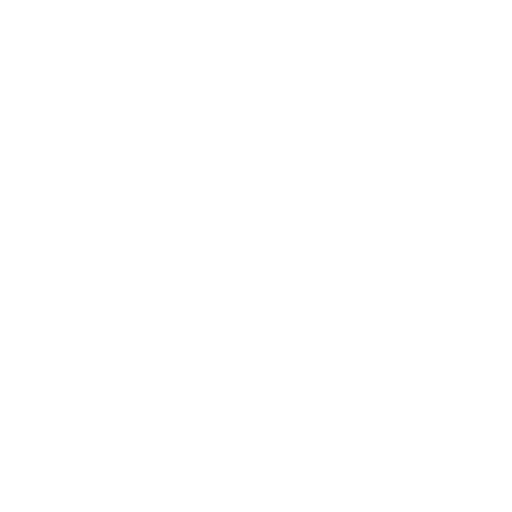
t = 0.00 s
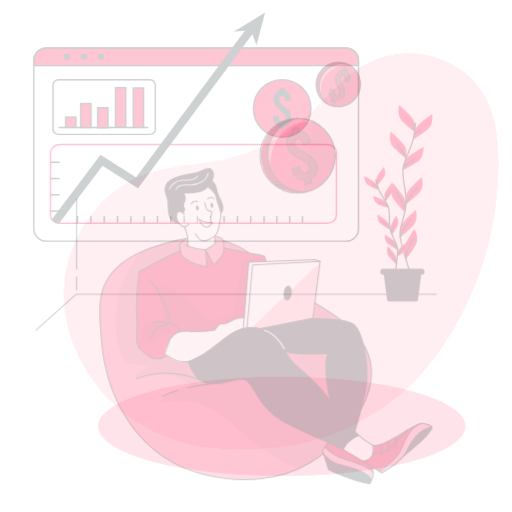
t = 0.25 s
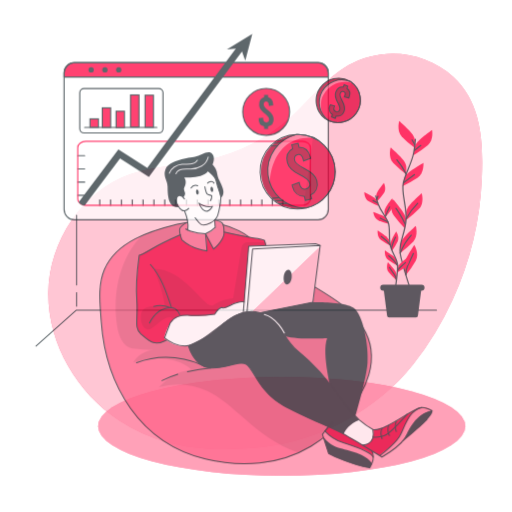
t = 0.50 s
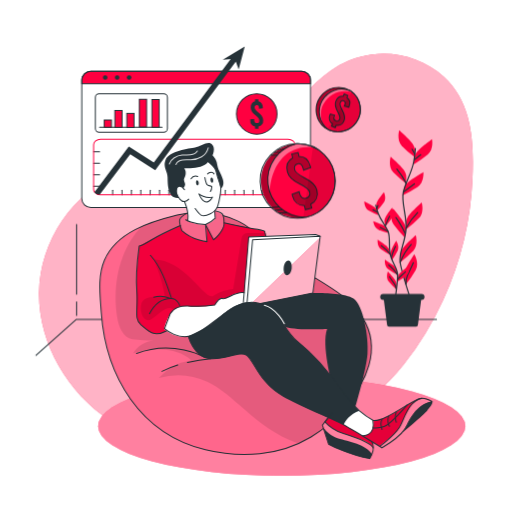
t = 0.75 s
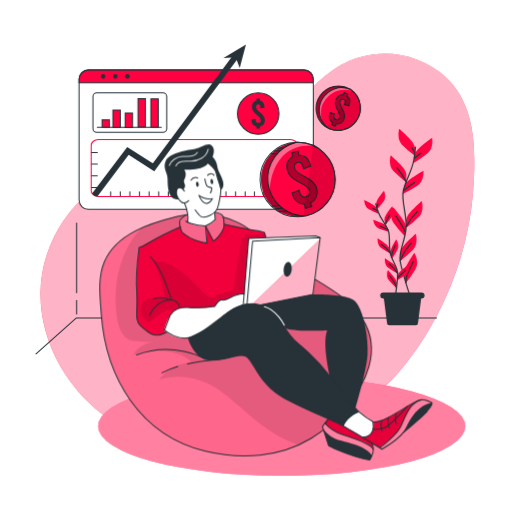
t = 1.00 s

The animated SVG that drew these frames (rendered in a browser with its animation timeline set to each time). Animation: 5 CSS @keyframes rules; one cycle of 1.00 s.

<svg class="animated" id="freepik_stories-revenue" xmlns="http://www.w3.org/2000/svg" viewBox="0 0 500 500" version="1.1" xmlns:xlink="http://www.w3.org/1999/xlink" xmlns:svgjs="http://svgjs.com/svgjs"><style>svg#freepik_stories-revenue:not(.animated) .animable {opacity: 0;}svg#freepik_stories-revenue.animated #freepik--background-simple--inject-3 {animation: 1s 1 forwards cubic-bezier(.36,-0.01,.5,1.38) slideRight;animation-delay: 0s;}svg#freepik_stories-revenue.animated #freepik--Shadow--inject-3 {animation: 1s 1 forwards cubic-bezier(.36,-0.01,.5,1.38) fadeIn;animation-delay: 0s;}svg#freepik_stories-revenue.animated #freepik--Window--inject-3 {animation: 1s 1 forwards cubic-bezier(.36,-0.01,.5,1.38) zoomOut;animation-delay: 0s;}svg#freepik_stories-revenue.animated #freepik--Floor--inject-3 {animation: 1s 1 forwards cubic-bezier(.36,-0.01,.5,1.38) slideDown;animation-delay: 0s;}svg#freepik_stories-revenue.animated #freepik--Coins--inject-3 {animation: 1s 1 forwards cubic-bezier(.36,-0.01,.5,1.38) slideDown;animation-delay: 0s;}svg#freepik_stories-revenue.animated #freepik--Character--inject-3 {animation: 1s 1 forwards cubic-bezier(.36,-0.01,.5,1.38) slideUp;animation-delay: 0s;}            @keyframes slideRight {                0% {                    opacity: 0;                    transform: translateX(30px);                }                100% {                    opacity: 1;                    transform: translateX(0);                }            }                    @keyframes fadeIn {                0% {                    opacity: 0;                }                100% {                    opacity: 1;                }            }                    @keyframes zoomOut {                0% {                    opacity: 0;                    transform: scale(1.5);                }                100% {                    opacity: 1;                    transform: scale(1);                }            }                    @keyframes slideDown {                0% {                    opacity: 0;                    transform: translateY(-30px);                }                100% {                    opacity: 1;                    transform: translateY(0);                }            }                    @keyframes slideUp {                0% {                    opacity: 0;                    transform: translateY(30px);                }                100% {                    opacity: 1;                    transform: inherit;                }            }        </style><g id="freepik--background-simple--inject-3" class="animable" style="transform-origin: 251.326px 245.544px;"><path d="M332.51,63.83c-21.82,12.48-37.21,33.47-55.86,50.32a179.7,179.7,0,0,1-81.92,42c-25,5.41-51.12,5.49-75.21,14-47,16.49-79.19,65.43-80,115.19s27.5,98,69.11,125.28a165.64,165.64,0,0,0,46,20.95c30.6,8.61,63.05,8.23,94.67,4.94,54.62-5.69,111.88-36.71,146.31-80.44a313.74,313.74,0,0,0,38.64-63.45,316.45,316.45,0,0,0,28.52-118.15c1.45-35,0-73.8-27.77-99.31S365.06,45.2,332.51,63.83Z" style="fill: rgb(255, 0, 64); transform-origin: 251.326px 245.544px;" id="el6hn072f3oyr" class="animable"></path><g id="elgpq37or2omi"><path d="M332.51,63.83c-21.82,12.48-37.21,33.47-55.86,50.32a179.7,179.7,0,0,1-81.92,42c-25,5.41-51.12,5.49-75.21,14-47,16.49-79.19,65.43-80,115.19s27.5,98,69.11,125.28a165.64,165.64,0,0,0,46,20.95c30.6,8.61,63.05,8.23,94.67,4.94,54.62-5.69,111.88-36.71,146.31-80.44a313.74,313.74,0,0,0,38.64-63.45,316.45,316.45,0,0,0,28.52-118.15c1.45-35,0-73.8-27.77-99.31S365.06,45.2,332.51,63.83Z" style="fill: rgb(255, 255, 255); opacity: 0.7; transform-origin: 251.326px 245.544px;" class="animable"></path></g></g><g id="freepik--Shadow--inject-3" class="animable" style="transform-origin: 275.1px 416.25px;"><ellipse cx="275.1" cy="416.25" rx="179.33" ry="48.3" style="fill: rgb(255, 0, 64); transform-origin: 275.1px 416.25px;" id="elx3yz2u8ass" class="animable"></ellipse><g id="eltycniht1ini"><ellipse cx="275.1" cy="416.25" rx="179.33" ry="48.3" style="fill: rgb(255, 255, 255); opacity: 0.5; transform-origin: 275.1px 416.25px;" class="animable"></ellipse></g></g><g id="freepik--Window--inject-3" class="animable" style="transform-origin: 191.545px 123.91px;"><rect x="77.18" y="68.3" width="228.73" height="136.09" rx="8.95" style="fill: rgb(255, 255, 255); transform-origin: 191.545px 136.345px;" id="elwvgeuy32t7n" class="animable"></rect><path d="M305.91,77.25v3.54H77.18V77.25a9,9,0,0,1,8.95-9H297A8.94,8.94,0,0,1,305.91,77.25Z" style="fill: rgb(255, 0, 64); transform-origin: 191.545px 74.52px;" id="el6ap1kvoas8a" class="animable"></path><rect x="77.18" y="68.3" width="228.73" height="136.09" rx="8.95" style="fill: none; stroke: rgb(38, 50, 56); stroke-linecap: round; stroke-linejoin: round; transform-origin: 191.545px 136.345px;" id="ella0drhuh79n" class="animable"></rect><path d="M305.91,77.25v3.54H77.18V77.25a9,9,0,0,1,8.95-9H297A8.94,8.94,0,0,1,305.91,77.25Z" style="fill: none; stroke: rgb(38, 50, 56); stroke-linecap: round; stroke-linejoin: round; transform-origin: 191.545px 74.52px;" id="el3yzncdplhlj" class="animable"></path><path d="M102.87,74.54a2.29,2.29,0,1,1-2.29-2.28A2.29,2.29,0,0,1,102.87,74.54Z" style="fill: rgb(38, 50, 56); transform-origin: 100.58px 74.55px;" id="ellg8at1t16r" class="animable"></path><path d="M114.82,74.54a2.29,2.29,0,1,1-2.29-2.28A2.29,2.29,0,0,1,114.82,74.54Z" style="fill: rgb(38, 50, 56); transform-origin: 112.53px 74.55px;" id="elz26knzt6jel" class="animable"></path><circle cx="124.48" cy="74.54" r="2.29" style="fill: rgb(38, 50, 56); transform-origin: 124.48px 74.54px;" id="elh2hnj3ufqi" class="animable"></circle><rect x="90.74" y="90.7" width="72.05" height="38.49" rx="3.69" style="fill: none; stroke: rgb(38, 50, 56); stroke-linecap: round; stroke-linejoin: round; transform-origin: 126.765px 109.945px;" id="ellwcj7lywtsf" class="animable"></rect><line x1="94.98" y1="124.35" x2="157.45" y2="124.35" style="fill: none; stroke: rgb(38, 50, 56); stroke-linecap: round; stroke-linejoin: round; transform-origin: 126.215px 124.35px;" id="el2aamol0db9k" class="animable"></line><rect x="99.62" y="117" width="7.25" height="7.25" style="fill: rgb(255, 0, 64); stroke: rgb(38, 50, 56); stroke-miterlimit: 10; transform-origin: 103.245px 120.625px;" id="elgueal1x8y2" class="animable"></rect><rect x="110.23" y="107.47" width="7.25" height="16.88" style="fill: rgb(255, 0, 64); stroke: rgb(38, 50, 56); stroke-miterlimit: 10; transform-origin: 113.855px 115.91px;" id="elo84mdgqoe1" class="animable"></rect><rect x="122.18" y="110.37" width="7.25" height="14.15" style="fill: rgb(255, 0, 64); stroke: rgb(38, 50, 56); stroke-miterlimit: 10; transform-origin: 125.805px 117.445px;" id="elynx9retdlxk" class="animable"></rect><rect x="134.74" y="96.28" width="7.25" height="27.75" style="fill: rgb(255, 0, 64); stroke: rgb(38, 50, 56); stroke-miterlimit: 10; transform-origin: 138.365px 110.155px;" id="el04uyz3iagwma" class="animable"></rect><rect x="147.29" y="96.5" width="7.25" height="27.75" style="fill: rgb(255, 0, 64); stroke: rgb(38, 50, 56); stroke-miterlimit: 10; transform-origin: 150.915px 110.375px;" id="el31lcz1w62n6" class="animable"></rect><circle cx="252.12" cy="110.91" r="20.27" style="fill: rgb(255, 0, 64); stroke: rgb(38, 50, 56); stroke-miterlimit: 10; transform-origin: 252.12px 110.91px;" id="elakvk7mu33v" class="animable"></circle><path d="M253.78,123.55v2.08h-3.4v-2.08a6.18,6.18,0,0,1-4.72-6.3v-.94l3.85-.42v1c0,1.93,1,3.1,2.57,3.1a2.37,2.37,0,0,0,2.56-2.53c0-1.85-1.73-3.44-3.77-5.13-2.42-2-4.83-4.38-4.83-7.74s1.58-5.63,4.34-6.31V96.19h3.4v2.07c2.79.65,4.41,3,4.41,6.35v.68l-3.85.41V105c0-2-.79-3.1-2.19-3.1s-2.19.87-2.19,2.53c0,1.85,1.78,3.4,3.78,5.13,2.38,2,4.83,4.38,4.83,7.74A6.15,6.15,0,0,1,253.78,123.55Z" style="fill: rgb(38, 50, 56); transform-origin: 252.114px 110.91px;" id="elgqowlr3ei4" class="animable"></path><line x1="89.06" y1="148.85" x2="94.98" y2="148.85" style="fill: none; stroke: rgb(38, 50, 56); stroke-linecap: round; stroke-linejoin: round; transform-origin: 92.02px 148.85px;" id="elayy5zwr0jpl" class="animable"></line><line x1="89.06" y1="160.29" x2="94.98" y2="160.29" style="fill: none; stroke: rgb(38, 50, 56); stroke-linecap: round; stroke-linejoin: round; transform-origin: 92.02px 160.29px;" id="elkwru3336pe" class="animable"></line><line x1="89.06" y1="171.74" x2="94.98" y2="171.74" style="fill: none; stroke: rgb(38, 50, 56); stroke-linecap: round; stroke-linejoin: round; transform-origin: 92.02px 171.74px;" id="elsspr7pagfz" class="animable"></line><line x1="89.06" y1="183.18" x2="94.98" y2="183.18" style="fill: none; stroke: rgb(38, 50, 56); stroke-linecap: round; stroke-linejoin: round; transform-origin: 92.02px 183.18px;" id="elg1yonpn7nb9" class="animable"></line><line x1="108.03" y1="191.82" x2="108.03" y2="187.22" style="fill: none; stroke: rgb(38, 50, 56); stroke-linecap: round; stroke-linejoin: round; transform-origin: 108.03px 189.52px;" id="el00krzqqxn3z6c" class="animable"></line><line x1="117.41" y1="191.82" x2="117.41" y2="187.22" style="fill: none; stroke: rgb(38, 50, 56); stroke-linecap: round; stroke-linejoin: round; transform-origin: 117.41px 189.52px;" id="eldtdamq9m52s" class="animable"></line><line x1="126.79" y1="191.82" x2="126.79" y2="187.22" style="fill: none; stroke: rgb(38, 50, 56); stroke-linecap: round; stroke-linejoin: round; transform-origin: 126.79px 189.52px;" id="el54ow8226x2v" class="animable"></line><line x1="136.18" y1="191.82" x2="136.18" y2="187.22" style="fill: none; stroke: rgb(38, 50, 56); stroke-linecap: round; stroke-linejoin: round; transform-origin: 136.18px 189.52px;" id="ele3zlkgloqew" class="animable"></line><line x1="145.56" y1="191.82" x2="145.56" y2="187.22" style="fill: none; stroke: rgb(38, 50, 56); stroke-linecap: round; stroke-linejoin: round; transform-origin: 145.56px 189.52px;" id="elozk0htsqkvi" class="animable"></line><line x1="154.94" y1="191.82" x2="154.94" y2="187.22" style="fill: none; stroke: rgb(38, 50, 56); stroke-linecap: round; stroke-linejoin: round; transform-origin: 154.94px 189.52px;" id="elgx6fe0i28v4" class="animable"></line><line x1="164.32" y1="191.82" x2="164.32" y2="187.22" style="fill: none; stroke: rgb(38, 50, 56); stroke-linecap: round; stroke-linejoin: round; transform-origin: 164.32px 189.52px;" id="elztlb9yezpf" class="animable"></line><line x1="173.71" y1="191.82" x2="173.71" y2="187.22" style="fill: none; stroke: rgb(38, 50, 56); stroke-linecap: round; stroke-linejoin: round; transform-origin: 173.71px 189.52px;" id="elevhhirxub7s" class="animable"></line><line x1="183.09" y1="191.82" x2="183.09" y2="187.22" style="fill: none; stroke: rgb(38, 50, 56); stroke-linecap: round; stroke-linejoin: round; transform-origin: 183.09px 189.52px;" id="elvumpcqtpzx" class="animable"></line><line x1="192.47" y1="191.82" x2="192.47" y2="187.22" style="fill: none; stroke: rgb(38, 50, 56); stroke-linecap: round; stroke-linejoin: round; transform-origin: 192.47px 189.52px;" id="el2suj4qglhii" class="animable"></line><line x1="201.85" y1="191.82" x2="201.85" y2="187.22" style="fill: none; stroke: rgb(38, 50, 56); stroke-linecap: round; stroke-linejoin: round; transform-origin: 201.85px 189.52px;" id="elq8pe5t1u1tc" class="animable"></line><line x1="211.24" y1="191.82" x2="211.24" y2="187.22" style="fill: none; stroke: rgb(38, 50, 56); stroke-linecap: round; stroke-linejoin: round; transform-origin: 211.24px 189.52px;" id="ela9x4aq053ko" class="animable"></line><line x1="220.62" y1="191.82" x2="220.62" y2="187.22" style="fill: none; stroke: rgb(38, 50, 56); stroke-linecap: round; stroke-linejoin: round; transform-origin: 220.62px 189.52px;" id="el8zf0phcazhx" class="animable"></line><line x1="230" y1="191.82" x2="230" y2="187.22" style="fill: none; stroke: rgb(38, 50, 56); stroke-linecap: round; stroke-linejoin: round; transform-origin: 230px 189.52px;" id="elltifshi4vr" class="animable"></line><line x1="239.38" y1="191.82" x2="239.38" y2="187.22" style="fill: none; stroke: rgb(38, 50, 56); stroke-linecap: round; stroke-linejoin: round; transform-origin: 239.38px 189.52px;" id="elf9r4y3p3ysg" class="animable"></line><line x1="248.41" y1="191.82" x2="248.41" y2="187.22" style="fill: none; stroke: rgb(38, 50, 56); stroke-linecap: round; stroke-linejoin: round; transform-origin: 248.41px 189.52px;" id="el8i7ejr4k2se" class="animable"></line><line x1="257.44" y1="191.82" x2="257.44" y2="187.22" style="fill: none; stroke: rgb(38, 50, 56); stroke-linecap: round; stroke-linejoin: round; transform-origin: 257.44px 189.52px;" id="elsaj44w1ol2" class="animable"></line><line x1="266.46" y1="191.82" x2="266.46" y2="187.22" style="fill: none; stroke: rgb(38, 50, 56); stroke-linecap: round; stroke-linejoin: round; transform-origin: 266.46px 189.52px;" id="elt9wo5lv8d88" class="animable"></line><path d="M290.34,141.85v44.46c0,3.05-3.1,5.51-6.92,5.51H96a7.42,7.42,0,0,1-6-2.71,4.73,4.73,0,0,1-1-2.8V141.85c0-3,3.1-5.51,6.92-5.51H283.42C287.24,136.34,290.34,138.8,290.34,141.85Z" style="fill: none; stroke: rgb(255, 0, 64); stroke-linecap: round; stroke-linejoin: round; transform-origin: 189.67px 164.082px;" id="elci4zfjh01wr" class="animable"></path><path d="M233.3,55.74l-59.83,80.6-22.88,30.82-25-15.92L95,191.82h-.44a5.51,5.51,0,0,1-4.75-2.71l34.37-45.61,25,15.89,17.11-23,62.39-84Z" style="fill: rgb(38, 50, 56); transform-origin: 161.555px 122.105px;" id="el7a73t2ihoak" class="animable"></path><polygon points="218.12 56.76 240.11 43.43 234.03 66.49 230.15 55.82 218.12 56.76" style="fill: rgb(38, 50, 56); transform-origin: 229.115px 54.96px;" id="elf04j49mf5wc" class="animable"></polygon></g><g id="freepik--Floor--inject-3" class="animable" style="transform-origin: 230.675px 235.675px;"><polyline points="426.23 310.52 74.54 310.52 35.12 345.57" style="fill: none; stroke: rgb(38, 50, 56); stroke-linecap: round; stroke-linejoin: round; transform-origin: 230.675px 328.045px;" id="elo9gncupx0oh" class="animable"></polyline><line x1="74.76" y1="285.98" x2="74.76" y2="217.83" style="fill: none; stroke: rgb(38, 50, 56); stroke-linecap: round; stroke-linejoin: round; transform-origin: 74.76px 251.905px;" id="elwd2d8gan4g" class="animable"></line><line x1="74.76" y1="306.56" x2="74.76" y2="293.38" style="fill: none; stroke: rgb(38, 50, 56); stroke-linecap: round; stroke-linejoin: round; transform-origin: 74.76px 299.97px;" id="elf3pu6zik31" class="animable"></line><g id="freepik--freepik--Plants--inject-120--inject-3" class="animable" style="transform-origin: 388.893px 221.71px;"><path d="M405.06,144.72s0-4.12-5.77-9.88-9.47-9.06-9.47-9.06-2.89,9.47,2.47,15.24a101,101,0,0,0,12.77,11.14Z" style="fill: rgb(255, 0, 64); transform-origin: 397.051px 138.97px;" id="el3c8vhl1z5gl" class="animable"></path><path d="M396.69,170.45s0-4.12-5.77-9.89-9.47-9.06-9.47-9.06-2.88,9.47,2.47,15.24a102.63,102.63,0,0,0,12.77,11.15Z" style="fill: rgb(255, 0, 64); transform-origin: 388.683px 164.695px;" id="elple1s3p5en7" class="animable"></path><path d="M404.69,151.74s.44-4.1,6.78-9.23,10.38-8,10.38-8,1.86,9.75-4.07,14.89a101.51,101.51,0,0,1-13.87,9.71Z" style="fill: rgb(255, 0, 64); transform-origin: 413.018px 146.81px;" id="elx5p5pyvwsif" class="animable"></path><path d="M394.58,182.12s.87-4,7.71-8.46,11.15-6.88,11.15-6.88.83,9.87-5.58,14.39a100.79,100.79,0,0,1-14.81,8.19Z" style="fill: rgb(255, 0, 64); transform-origin: 403.263px 178.07px;" id="elsni5p2n96q" class="animable"></path><path d="M396.49,215.23s0-4.12,5.76-9.88,9.47-9.06,9.47-9.06,2.89,9.48-2.47,15.24a100.22,100.22,0,0,1-12.76,11.15Z" style="fill: rgb(255, 0, 64); transform-origin: 404.494px 209.485px;" id="el723o8q5ql5v" class="animable"></path><path d="M396.39,223.32s.58-4.08-4.31-10.6S384,202.4,384,202.4s-4.18,9,.29,15.44a101.44,101.44,0,0,0,11.06,12.82Z" style="fill: rgb(255, 0, 64); transform-origin: 389.318px 216.53px;" id="elpjx24ovi5vk" class="animable"></path><path d="M390.7,247.27s0-4.11,5.77-9.88,9.47-9,9.47-9,2.89,9.47-2.47,15.23a101,101,0,0,1-12.77,11.15Z" style="fill: rgb(255, 0, 64); transform-origin: 398.709px 241.58px;" id="eleb44c14pv2j" class="animable"></path><path d="M394.55,269s-1-4,3.09-11,6.87-11.15,6.87-11.15,5.18,8.44,1.47,15.37a101.21,101.21,0,0,1-9.54,14Z" style="fill: rgb(255, 0, 64); transform-origin: 400.88px 261.535px;" id="el9je9o14frgc" class="animable"></path><path d="M405.58,143.7A116.75,116.75,0,0,1,404,156.48c-2.28,11.78-8,19.38-10.26,30s4.27,24.35,2.52,38-7.08,21.26-5.58,30.38,9.5,33.8,9.5,33.8" style="fill: none; stroke: rgb(38, 50, 56); stroke-linecap: round; stroke-linejoin: round; stroke-width: 1.17749px; transform-origin: 397.999px 216.18px;" id="elr3ktt74o2sk" class="animable"></path><line x1="404.64" y1="154.48" x2="410.85" y2="149.7" style="fill: none; stroke: rgb(38, 50, 56); stroke-linecap: round; stroke-linejoin: round; stroke-width: 1.17749px; transform-origin: 407.745px 152.09px;" id="el4dosmbskjbi" class="animable"></line><line x1="404.92" y1="148.99" x2="402.33" y2="144.36" style="fill: none; stroke: rgb(38, 50, 56); stroke-linecap: round; stroke-linejoin: round; stroke-width: 1.17749px; transform-origin: 403.625px 146.675px;" id="elyc8e9rm1k6" class="animable"></line><path d="M394.09,186s5.2-3.91,10.55-7.81" style="fill: none; stroke: rgb(38, 50, 56); stroke-linecap: round; stroke-linejoin: round; stroke-width: 1.17749px; transform-origin: 399.365px 182.095px;" id="eliwjy9r5u37b" class="animable"></path><path d="M396.69,177.84s-4.34-8.5-9.25-14.14" style="fill: none; stroke: rgb(38, 50, 56); stroke-linecap: round; stroke-linejoin: round; stroke-width: 1.17749px; transform-origin: 392.065px 170.77px;" id="elc8xe58jztq" class="animable"></path><path d="M396.69,221.09a64.58,64.58,0,0,1,11.15-14.88" style="fill: none; stroke: rgb(38, 50, 56); stroke-linecap: round; stroke-linejoin: round; stroke-width: 1.17749px; transform-origin: 402.265px 213.65px;" id="elfzoceomp0j" class="animable"></path><path d="M395.68,226.87A73.4,73.4,0,0,0,390,216.16c-3-4.48-3.48-5.06-3.48-5.06" style="fill: none; stroke: rgb(38, 50, 56); stroke-linecap: round; stroke-linejoin: round; stroke-width: 1.17749px; transform-origin: 391.1px 218.985px;" id="eliiahnzb2yd" class="animable"></path><path d="M390.7,254.85a69.58,69.58,0,0,1,4.69-9.48,61.55,61.55,0,0,1,6.06-8" style="fill: none; stroke: rgb(38, 50, 56); stroke-linecap: round; stroke-linejoin: round; stroke-width: 1.17749px; transform-origin: 396.075px 246.11px;" id="elr2exkhisml" class="animable"></path><path d="M396.43,276.17a17.62,17.62,0,0,1,1.56-9.12c2.17-4.19,4.62-9.69,5.64-11.85" style="fill: none; stroke: rgb(38, 50, 56); stroke-linecap: round; stroke-linejoin: round; stroke-width: 1.17749px; transform-origin: 399.989px 265.685px;" id="elfangqnb45bs" class="animable"></path><path d="M367.3,199.74s-.45-2.57,2.54-6.82,5-6.72,5-6.72,2.83,5.62.1,9.82a64.16,64.16,0,0,1-6.8,8.36Z" style="fill: rgb(255, 0, 64); transform-origin: 371.702px 195.29px;" id="ela680aodnmti" class="animable"></path><path d="M375.34,215s-.45-2.59,2.54-6.83,5-6.71,5-6.71,2.83,5.63.1,9.82a63.5,63.5,0,0,1-6.8,8.36Z" style="fill: rgb(255, 0, 64); transform-origin: 379.742px 210.55px;" id="ela6h1yxd2f5f" class="animable"></path><path d="M368.29,204.1s-.7-2.52-5.25-5-7.38-3.9-7.38-3.9-.11,6.27,4.18,8.9a64.14,64.14,0,0,0,9.75,4.58Z" style="fill: rgb(255, 0, 64); transform-origin: 362.625px 201.94px;" id="el7zzs0h2uvqs" class="animable"></path><path d="M377.93,222.05s-1-2.43-5.76-4.46-7.75-3.1-7.75-3.1.55,6.27,5.08,8.41a64.52,64.52,0,0,0,10.18,3.53Z" style="fill: rgb(255, 0, 64); transform-origin: 372.05px 220.46px;" id="el3hiud1zbziz" class="animable"></path><path d="M380.33,243s-.45-2.58-4.69-5.57-6.93-4.66-6.93-4.66-.78,6.27,3.21,9.29a63.9,63.9,0,0,0,9.21,5.57Z" style="fill: rgb(255, 0, 64); transform-origin: 374.889px 240.2px;" id="elzzfe4yzoig9" class="animable"></path><path d="M381.26,248.09s-.81-2.49,1.55-7.11,4-7.35,4-7.35,3.6,5.16,1.5,9.71a65.19,65.19,0,0,1-5.58,9.24Z" style="fill: rgb(255, 0, 64); transform-origin: 385.047px 243.105px;" id="elcywynedetn" class="animable"></path><path d="M388.5,268.92s.3-2.6,4.36-5.83,6.65-5,6.65-5,1.14,6.2-2.67,9.46a64.88,64.88,0,0,1-8.87,6.1Z" style="fill: rgb(255, 0, 64); transform-origin: 393.82px 265.87px;" id="el8z5z3p7yrkv" class="animable"></path><path d="M387.43,262.5s-.45-2.59-4.69-5.58-6.92-4.65-6.92-4.65-.78,6.27,3.2,9.29a64.36,64.36,0,0,0,9.22,5.57Z" style="fill: rgb(255, 0, 64); transform-origin: 381.999px 259.7px;" id="elmdvqz7fp09n" class="animable"></path><path d="M387.37,276.54s.23-2.62-3.12-6.58-5.52-6.27-5.52-6.27-2.34,5.85.75,9.8a65.37,65.37,0,0,0,7.5,7.75Z" style="fill: rgb(255, 0, 64); transform-origin: 382.627px 272.465px;" id="elqsdvajxic2l" class="animable"></path><path d="M366.85,199.14a74,74,0,0,0,2.39,7.85c2.7,7.13,7.1,11.28,9.68,17.7s0,15.73,2.55,24.1,6.75,12.54,6.78,18.45S386,289.48,386,289.48" style="fill: none; stroke: rgb(38, 50, 56); stroke-linecap: round; stroke-linejoin: round; stroke-width: 1.17749px; transform-origin: 377.55px 244.31px;" id="elirutaolt459" class="animable"></path><line x1="368.62" y1="205.81" x2="364.21" y2="203.5" style="fill: none; stroke: rgb(38, 50, 56); stroke-linecap: round; stroke-linejoin: round; stroke-width: 1.17749px; transform-origin: 366.415px 204.655px;" id="elwkbr476iqha" class="animable"></line><line x1="367.84" y1="202.4" x2="368.97" y2="199.22" style="fill: none; stroke: rgb(38, 50, 56); stroke-linecap: round; stroke-linejoin: round; stroke-width: 1.17749px; transform-origin: 368.405px 200.81px;" id="elblyt6x1pu4i" class="animable"></line><path d="M378.66,224.42s-3.69-1.88-7.46-3.75" style="fill: none; stroke: rgb(38, 50, 56); stroke-linecap: round; stroke-linejoin: round; stroke-width: 1.17749px; transform-origin: 374.93px 222.545px;" id="elpf3jfcyj1r" class="animable"></path><path d="M376.14,219.64a52.85,52.85,0,0,1,4.27-9.86" style="fill: none; stroke: rgb(38, 50, 56); stroke-linecap: round; stroke-linejoin: round; stroke-width: 1.17749px; transform-origin: 378.275px 214.71px;" id="elvipfmyizdxm" class="animable"></path><path d="M380.84,246.72a41.15,41.15,0,0,0-8.6-8.12" style="fill: none; stroke: rgb(38, 50, 56); stroke-linecap: round; stroke-linejoin: round; stroke-width: 1.17749px; transform-origin: 376.54px 242.66px;" id="elkqgdo4t4xkf" class="animable"></path><path d="M382.1,250.24a45.85,45.85,0,0,1,2.37-7.31c1.39-3.15,1.63-3.56,1.63-3.56" style="fill: none; stroke: rgb(38, 50, 56); stroke-linecap: round; stroke-linejoin: round; stroke-width: 1.17749px; transform-origin: 384.1px 244.805px;" id="elars32ui2bcf" class="animable"></path><path d="M388.06,271.7a38.47,38.47,0,0,1,4.74-4.92,25.47,25.47,0,0,0,3.08-2.69" style="fill: none; stroke: rgb(38, 50, 56); stroke-linecap: round; stroke-linejoin: round; stroke-width: 1.17749px; transform-origin: 391.97px 267.895px;" id="eldvoy5vt7o65" class="animable"></path><path d="M388.25,267.24a44.87,44.87,0,0,0-4-5.43,39,39,0,0,0-4.67-4.33" style="fill: none; stroke: rgb(38, 50, 56); stroke-linecap: round; stroke-linejoin: round; stroke-width: 1.17749px; transform-origin: 383.915px 262.36px;" id="el349xk6k5d7m" class="animable"></path><path d="M387,281.24a11.28,11.28,0,0,0-2-5.57c-1.82-2.4-4-5.58-4.82-6.83" style="fill: none; stroke: rgb(38, 50, 56); stroke-linecap: round; stroke-linejoin: round; stroke-width: 1.17749px; transform-origin: 383.59px 275.04px;" id="elrdcngi9jfs" class="animable"></path><path d="M406.18,317.64H379.92a2,2,0,0,1-2-1.95l-3.77-29.06h37.72l-3.77,29.06A2,2,0,0,1,406.18,317.64Z" style="fill: rgb(38, 50, 56); transform-origin: 393.01px 302.135px;" id="elagweneay68t" class="animable"></path><path d="M411.57,291.54H374.19a2.94,2.94,0,0,1-2.95-2.92h0a3,3,0,0,1,2.94-2.95h37.39a2.94,2.94,0,0,1,2.95,2.94h0A2.94,2.94,0,0,1,411.57,291.54Z" style="fill: rgb(38, 50, 56); transform-origin: 392.88px 288.605px;" id="el37s86270lv6" class="animable"></path></g></g><g id="freepik--Coins--inject-3" class="animable" style="transform-origin: 302.969px 147.776px;"><path d="M327.3,175.31a36.31,36.31,0,0,1-28.13,35.37l-.11,0c-.95.21-1.9.4-2.88.54a37.08,37.08,0,0,1-5.19.37A36.31,36.31,0,0,1,289.65,139c.33,0,.68,0,1,0a1.72,1.72,0,0,1,.32,0,2.3,2.3,0,0,1,.37,0,35.75,35.75,0,0,1,14.22,3.05A36.31,36.31,0,0,1,327.3,175.31Z" style="fill: rgb(255, 0, 64); transform-origin: 291.055px 175.291px;" id="elti1wjk5eoi9" class="animable"></path><g id="elkw0oighdtdo"><path d="M305.58,142.06c-41.93-2.18-42.13,44.37-42.13,44.37s-6.4-15.19,4.05-32c5.84-9.41,16-13.56,23.86-15.4A35.75,35.75,0,0,1,305.58,142.06Z" style="fill: rgb(255, 255, 255); opacity: 0.4; transform-origin: 283.545px 162.73px;" class="animable"></path></g><path d="M327.3,175.31a36.31,36.31,0,0,1-28.24,35.4,35.71,35.71,0,0,1-8.07.91A36.31,36.31,0,0,1,289.65,139c.44,0,.89,0,1.34,0A36.32,36.32,0,0,1,327.3,175.31Z" style="fill: none; stroke: rgb(38, 50, 56); stroke-linecap: round; stroke-linejoin: round; transform-origin: 290.652px 175.313px;" id="elx85ndzmenw" class="animable"></path><path d="M327.3,175.31a36.31,36.31,0,0,1-28.24,35.4c-.44,0-.89,0-1.34,0A36.32,36.32,0,0,1,289.65,139c.44,0,.89,0,1.34,0A36.32,36.32,0,0,1,327.3,175.31Z" style="fill: none; stroke: rgb(38, 50, 56); stroke-linecap: round; stroke-linejoin: round; transform-origin: 294.398px 174.855px;" id="el5fwemk59nrr" class="animable"></path><path d="M303.5,198l.94,3.84-6.28,1.53-.94-3.83c-5.62,0-10.13-3.65-11.57-9.51l-.43-1.74,6.93-2.51.44,1.81c.87,3.56,3.22,5.27,6.15,4.55a4.5,4.5,0,0,0,3.59-5.83c-.84-3.42-4.76-5.56-9.3-7.77-5.37-2.6-10.91-5.9-12.43-12.11-1.48-6.06.38-11.11,5.17-13.61l-.94-3.84,6.27-1.53.94,3.83c5.45-.08,9.51,3.51,11,9.71l.31,1.26-6.92,2.51-.35-1.39c-.92-3.77-2.86-5.36-5.44-4.73s-3.65,2.6-2.9,5.66c.84,3.42,4.81,5.48,9.3,7.78,5.31,2.69,10.91,5.9,12.43,12.1C311,190.15,308.56,195.47,303.5,198Z" style="fill: none; stroke: rgb(38, 50, 56); stroke-miterlimit: 10; transform-origin: 295.013px 175.41px;" id="elo2nywmq2tws" class="animable"></path><g id="elfhvbtz4fsnb"><path d="M303.5,198l.94,3.84-6.28,1.53-.94-3.83c-5.62,0-10.13-3.65-11.57-9.51l-.43-1.74,6.93-2.51.44,1.81c.87,3.56,3.22,5.27,6.15,4.55a4.5,4.5,0,0,0,3.59-5.83c-.84-3.42-4.76-5.56-9.3-7.77-5.37-2.6-10.91-5.9-12.43-12.11-1.48-6.06.38-11.11,5.17-13.61l-.94-3.84,6.27-1.53.94,3.83c5.45-.08,9.51,3.51,11,9.71l.31,1.26-6.92,2.51-.35-1.39c-.92-3.77-2.86-5.36-5.44-4.73s-3.65,2.6-2.9,5.66c.84,3.42,4.81,5.48,9.3,7.78,5.31,2.69,10.91,5.9,12.43,12.1C311,190.15,308.56,195.47,303.5,198Z" style="opacity: 0.3; transform-origin: 295.013px 175.41px;" class="animable"></path></g><line x1="272.43" y1="206.53" x2="280.1" y2="206.18" style="fill: none; stroke: rgb(38, 50, 56); stroke-linecap: round; stroke-linejoin: round; transform-origin: 276.265px 206.355px;" id="eleqqhizekk7e" class="animable"></line><line x1="268.74" y1="203.98" x2="275.43" y2="203.41" style="fill: none; stroke: rgb(38, 50, 56); stroke-linecap: round; stroke-linejoin: round; transform-origin: 272.085px 203.695px;" id="elqd9c3v2ch7s" class="animable"></line><line x1="265.74" y1="201.29" x2="272.43" y2="200.72" style="fill: none; stroke: rgb(38, 50, 56); stroke-linecap: round; stroke-linejoin: round; transform-origin: 269.085px 201.005px;" id="el9uskbtghrud" class="animable"></line><line x1="264.82" y1="150.13" x2="270.55" y2="150.13" style="fill: none; stroke: rgb(38, 50, 56); stroke-linecap: round; stroke-linejoin: round; transform-origin: 267.685px 150.13px;" id="elee8muii9vkc" class="animable"></line><line x1="267.65" y1="147.49" x2="273.36" y2="147.23" style="fill: none; stroke: rgb(38, 50, 56); stroke-linecap: round; stroke-linejoin: round; transform-origin: 270.505px 147.36px;" id="eld4xie6wt6es" class="animable"></line><line x1="271.23" y1="144.84" x2="277.25" y2="144.27" style="fill: none; stroke: rgb(38, 50, 56); stroke-linecap: round; stroke-linejoin: round; transform-origin: 274.24px 144.555px;" id="el9ascnvbrr8o" class="animable"></line><g id="elb572pbdc9xn"><path d="M299.17,210.68l-.11,0a35.71,35.71,0,0,1-8.07.91A36.31,36.31,0,0,1,289.65,139c.33,0,.68,0,1,0-8.85,2.79-23.7,9.92-27.67,24.79C257.37,184.92,270,208.91,299.17,210.68Z" style="opacity: 0.3; transform-origin: 276.99px 175.295px;" class="animable"></path></g><g id="elty2m7wrzcod"><path d="M327.3,175.31a36.31,36.31,0,0,1-28.13,35.37l-.11,0c-.95.21-1.9.4-2.88.54l9.4-69.19A36.31,36.31,0,0,1,327.3,175.31Z" style="opacity: 0.1; transform-origin: 311.74px 176.625px;" class="animable"></path></g><path d="M347.9,118.15a22,22,0,0,1-26.31,7.64l-.13-.06a22.63,22.63,0,0,1-2-1,19.63,19.63,0,0,1-2.12-1.32,22,22,0,0,1,24.19-36.63l.49.31c.23.13.45.29.68.45s.67.49,1,.75A22,22,0,0,1,347.9,118.15Z" style="fill: rgb(255, 0, 64); transform-origin: 330.314px 105.682px;" id="el745er5q4nfj" class="animable"></path><g id="els0hccotodlm"><path d="M314.76,118.45s-3.59-10.57,1.18-18.35c6-9.75,15.19-14.2,27.7-11.8,0,0-6.78-4.58-18.13-1.33S308.07,105.84,314.76,118.45Z" style="fill: rgb(255, 255, 255); opacity: 0.4; transform-origin: 327.81px 102.127px;" class="animable"></path></g><path d="M347.9,118.16a22,22,0,0,1-26.31,7.62,21.55,21.55,0,0,1-4.3-2.36A22,22,0,0,1,342,87.1c.22.13.45.28.67.44A22,22,0,0,1,347.9,118.16Z" style="fill: none; stroke: rgb(38, 50, 56); stroke-linecap: round; stroke-linejoin: round; transform-origin: 330.303px 105.698px;" id="el2i270tyrk4" class="animable"></path><path d="M347.9,118.16a22,22,0,0,1-26.31,7.62l-.67-.44A22,22,0,0,1,342,87.1c.22.13.45.28.67.44A22,22,0,0,1,347.9,118.16Z" style="fill: none; stroke: rgb(38, 50, 56); stroke-linecap: round; stroke-linejoin: round; transform-origin: 331.879px 106.48px;" id="elaazw0rw4gjf" class="animable"></path><path d="M328.21,121.08l-.87,2.22-3.64-1.43.87-2.23a7.12,7.12,0,0,1-2.4-8.73l.4-1,4.3,1.17-.41,1.06c-.81,2.06-.26,3.72,1.44,4.39a2.72,2.72,0,0,0,3.81-1.63c.78-2-.41-4.41-1.88-7.08-1.74-3.16-3.32-6.72-1.91-10.32s4.07-5.36,7.3-4.92l.88-2.22,3.63,1.43L338.86,94c2.72,1.86,3.47,5,2.06,8.65l-.29.72-4.3-1.17.32-.81c.86-2.18.46-3.65-1-4.24s-2.71,0-3.41,1.79c-.78,2,.47,4.38,1.88,7.08,1.69,3.19,3.33,6.73,1.92,10.32A7.09,7.09,0,0,1,328.21,121.08Z" style="fill: none; stroke: rgb(38, 50, 56); stroke-miterlimit: 10; transform-origin: 331.583px 106.83px;" id="elyoyedbcsj0m" class="animable"></path><g id="eljajqa7bnaw"><path d="M328.21,121.08l-.87,2.22-3.64-1.43.87-2.23a7.12,7.12,0,0,1-2.4-8.73l.4-1,4.3,1.17-.41,1.06c-.81,2.06-.26,3.72,1.44,4.39a2.72,2.72,0,0,0,3.81-1.63c.78-2-.41-4.41-1.88-7.08-1.74-3.16-3.32-6.72-1.91-10.32s4.07-5.36,7.3-4.92l.88-2.22,3.63,1.43L338.86,94c2.72,1.86,3.47,5,2.06,8.65l-.29.72-4.3-1.17.32-.81c.86-2.18.46-3.65-1-4.24s-2.71,0-3.41,1.79c-.78,2,.47,4.38,1.88,7.08,1.69,3.19,3.33,6.73,1.92,10.32A7.09,7.09,0,0,1,328.21,121.08Z" style="opacity: 0.3; transform-origin: 331.583px 106.83px;" class="animable"></path></g><g id="elbk9faph14ga"><path d="M341.48,86.79c-6-1.07-13.6-1.66-17.7,1-7.53,4.83-12.22,10.92-12.15,20.79s9.29,16.79,9.29,16.79l.54.39a21.66,21.66,0,0,1-4.17-2.31,22,22,0,0,1,24.19-36.63Z" style="opacity: 0.3; transform-origin: 325.061px 104.863px;" class="animable"></path></g><g id="eloq7kxqu3r4g"><path d="M347.9,118.15a22,22,0,0,1-26.31,7.64l-.13-.06a22.63,22.63,0,0,1-2-1L343.64,88.3A22,22,0,0,1,347.9,118.15Z" style="opacity: 0.1; transform-origin: 335.684px 107.869px;" class="animable"></path></g></g><g id="freepik--Character--inject-3" class="animable" style="transform-origin: 259.872px 295.137px;"><path d="M336.58,399.76a132,132,0,0,1-32.84,28.35,116.06,116.06,0,0,1-12,6.26c-28.41,12.77-60.79,13.6-91.07,6.26C137,425.2,103.22,369,98.93,306.61c-1.15-16.86-3.73-35.07,3.1-51.11s20.64-26,36.26-32.92c11.34-5.05,23.59-8.44,34.72-11.21a89.31,89.31,0,0,1,60.09,6.2c13.09,6.21,22.41,17,33.42,26.09q1.75,1.44,3.52,2.87a329.9,329.9,0,0,0,35,24.61c18.51,11.29,37.46,21.94,49.29,40.9C373.2,342.26,357.28,375.16,336.58,399.76Z" style="fill: rgb(255, 0, 64); transform-origin: 230.114px 327.021px;" id="elbi84mbonw3" class="animable"></path><g id="elzhhj52jt3yn"><path d="M336.58,399.76a132,132,0,0,1-32.84,28.35,116.06,116.06,0,0,1-12,6.26c-28.41,12.77-60.79,13.6-91.07,6.26C137,425.2,103.22,369,98.93,306.61c-1.15-16.86-3.73-35.07,3.1-51.11s20.64-26,36.26-32.92c11.34-5.05,23.59-8.44,34.72-11.21a89.31,89.31,0,0,1,60.09,6.2c13.09,6.21,22.41,17,33.42,26.09q1.75,1.44,3.52,2.87a329.9,329.9,0,0,0,35,24.61c18.51,11.29,37.46,21.94,49.29,40.9C373.2,342.26,357.28,375.16,336.58,399.76Z" style="fill: rgb(255, 255, 255); opacity: 0.4; transform-origin: 230.114px 327.021px;" class="animable"></path></g><path d="M270,246.53q-1.77-1.42-3.52-2.88c-11-9.11-20.34-19.87-33.42-26.08a89.37,89.37,0,0,0-60.09-6.2c-26.47,6.57-59.3,16.69-71,44.14-6.83,16-4.25,34.24-3.09,51.1C103.22,369,137,425.2,200.67,440.63c34.64,8.4,72,6.1,103.07-12.52a132,132,0,0,0,32.84-28.35c20.7-24.6,36.62-57.5,17.77-87.72-11.82-19-30.77-29.61-49.29-40.9A329.9,329.9,0,0,1,270,246.53Z" style="fill: none; stroke: rgb(38, 50, 56); stroke-miterlimit: 10; transform-origin: 230.088px 327.023px;" id="elzu6vdgenyng" class="animable"></path><path d="M173.55,357.78A91.57,91.57,0,0,0,158.18,364" style="fill: none; stroke: rgb(38, 50, 56); stroke-linecap: round; stroke-linejoin: round; transform-origin: 165.865px 360.89px;" id="elqh96jrijdih" class="animable"></path><path d="M206,351.6a164,164,0,0,0-23,3.65" style="fill: none; stroke: rgb(38, 50, 56); stroke-linecap: round; stroke-linejoin: round; transform-origin: 194.5px 353.425px;" id="elmh8v9rke219" class="animable"></path><path d="M199.25,350s-29.88-17.38-65.94-3.45" style="fill: none; stroke: rgb(38, 50, 56); stroke-linecap: round; stroke-linejoin: round; transform-origin: 166.28px 345.571px;" id="el4ej9kzcxtdw" class="animable"></path><g id="elrd4l8noljy"><path d="M336.58,399.76a132,132,0,0,1-32.84,28.35,116.06,116.06,0,0,1-12,6.26,93.7,93.7,0,0,1-9.57-3.51c-18.66-8-34.32-21.53-49.62-34.87-9.23-8-18.61-16.2-29.66-21.47a68.22,68.22,0,0,0-47.84-3.94,53.73,53.73,0,0,1,31.64-17.41c-7.9-7.19-18.89-10.21-29.57-10.4s-16.56,1.12-27,3.46c3.49-6.42,12.75-12.23,20.06-12.06a181.67,181.67,0,0,1-20.78-1.47c-9.43-1.52-13.65-12.62-15.06-22.06-3.9-26,.05-53.69,14.24-75.79a77.15,77.15,0,0,1,9.7-12.27c11.34-5.05,23.59-8.44,34.72-11.21a89.31,89.31,0,0,1,60.09,6.2c13.09,6.21,22.41,17,33.42,26.09q1.75,1.44,3.52,2.87a329.9,329.9,0,0,0,35,24.61c18.51,11.29,37.46,21.94,49.29,40.9C373.2,342.26,357.28,375.16,336.58,399.76Z" style="opacity: 0.1; transform-origin: 237.831px 321.567px;" class="animable"></path></g><path d="M347,399a193.35,193.35,0,0,0,17.57,13c11.89.8,6.56,15.17,6.56,15.17l-10.18,6.55S343.52,419.87,334,415.38,347,399,347,399Z" style="fill: rgb(255, 255, 255); transform-origin: 351.987px 416.36px;" id="elhhqgfe8y0ft" class="animable"></path><g id="el4hbjj6lbq2y"><path d="M262.51,247.7s-1.63-16.13-4.23-20.66L218.8,219v-3.06s.91-5.32-7.89-8.65-27.14,1-31.87,4.58-3,9.74-3,9.74S160.14,229.64,153,232.7a182.44,182.44,0,0,0-17.07,9s-3.24,37.08-2.6,45.69-.52,16.71.22,21.48,1.32,7.48,6.32,11.54,9.55,10,22.66,4.11l-1.83-1.45L247,294Z" style="opacity: 0.3; transform-origin: 197.878px 266.547px;" class="animable"></path></g><path d="M262.51,247.7s-1.63-16.13-4.23-20.66L218.8,219v-3.06s.91-5.32-7.89-8.65-27.14,1-31.87,4.58-3,9.74-3,9.74S160.14,229.64,153,232.7a182.44,182.44,0,0,0-17.07,9s-3.24,37.08-2.6,45.69-.52,16.71.22,21.48,1.32,7.48,6.32,11.54,9.55,10,22.66,4.11l-1.83-1.45L247,294Z" style="fill: rgb(255, 0, 64); transform-origin: 197.878px 266.547px;" id="elv0cbqlg1u7" class="animable"></path><g id="elab8jyfij5bl"><path d="M262.51,247.7s-1.63-16.13-4.23-20.66L218.8,219v-3.06s.91-5.32-7.89-8.65-27.14,1-31.87,4.58-3,9.74-3,9.74S160.14,229.64,153,232.7a182.44,182.44,0,0,0-17.07,9s-3.24,37.08-2.6,45.69-.52,16.71.22,21.48,1.32,7.48,6.32,11.54,9.55,10,22.66,4.11l-1.83-1.45L247,294Z" style="opacity: 0.05; transform-origin: 197.878px 266.547px;" class="animable"></path></g><g id="elzx5kq2zrd98"><path d="M258.8,229H242.28a6.57,6.57,0,0,0-6.47,5.49l-8.14,49s-11.21.93-19.15,6.72-27.47-35.52-58.33-35.54c0,0,8.88,20.3,10.85,36.5,0,0-19.29-2.1-22.49,5.45s1.45,21.7,9.61,16.22S164,298.22,169.45,304s29.8,8.89,29.8,8.89L236.72,294l14.53-6.83Z" style="opacity: 0.1; transform-origin: 198.166px 271.536px;" class="animable"></path></g><g id="el5z19g0qvatx"><path d="M206.35,204.71s9.38,2.6,10.9,5.75,1.36,11.12,1.36,11.12a38.5,38.5,0,0,1-10.09,13.88l-7-13.88.63,15.74s-13.28-2.21-18.92-6.45l-5.63-4.25s-2.43-8-2.08-10.71S186,207.7,186,207.7Z" style="fill: rgb(255, 255, 255); opacity: 0.4; transform-origin: 197.05px 221.015px;" class="animable"></path></g><path d="M362.59,447.42c-.26-.57,3.85-7.83.63-15.22s-8.35-4.54-8.35-4.54-14.61-9.3-20.75-12.24a104.7,104.7,0,0,1-12.75-7.58l-6.49,8.74,6,18.56Z" style="fill: rgb(255, 0, 64); transform-origin: 339.669px 427.63px;" id="el5x2tv1lusia" class="animable"></path><path d="M354.34,427.21l18.76,11.46s13.19-8.46,19.48-14.3S413,406.09,413,406.09l9-12.11s-6.24-7.72-16.64-1.52c-13.44,8-29.83,19.62-40.76,19.51,0,0,2.15,13.43-10.19,15.24" style="fill: rgb(255, 0, 64); transform-origin: 388.17px 414.36px;" id="elc0uvzkfmu6b" class="animable"></path><path d="M203.17,156.23s8.51,12.88,10.06,17.05,2.8,10.34,2.49,13.31-3.43,18.88-5,19.34l-1.51,1.71,1,6.74s-6.66,11.51-26.24,3.07c0,0-.76-13.44-3.14-17.66s-5.94.8-9.51-11.39,7.8-25,7.8-25Z" style="fill: rgb(255, 255, 255); transform-origin: 193.197px 188.386px;" id="elmlercx4apu" class="animable"></path><g id="el2pbiu2jdgyc"><path d="M413.83,390.22s-9.65,1.68-12.78,7.39-9.14,16.32-11.19,21.45-19,17.52-19,17.52l2.25,2.09s13.8-8.53,22.13-16.64,26.7-28.51,26.7-28.51S420.62,392.21,413.83,390.22Z" style="fill: rgb(255, 255, 255); opacity: 0.5; transform-origin: 396.4px 414.445px;" class="animable"></path></g><g id="el44jm9oiowkk"><path d="M317.27,413.37l-2.39,3.21,7.34,15.22,40.37,14.51,1.87-5.91s.62-6-13.55-10.56-22.81-7.57-26.84-10.7S317.27,413.37,317.27,413.37Z" style="fill: rgb(255, 255, 255); opacity: 0.5; transform-origin: 339.672px 429.84px;" class="animable"></path></g><path d="M184,300.33s-12.36-1.86-18.13,8.25-5.18,14.49-5.18,14.49,8.17,7.42,19.4,7S207.67,316.79,213,312.6s18.77-16.18,27.94-13.7l1-8.67s-.9-3.89-8.74-2.84-10.92,5.52-13.45,5.52-4.92-2.43-10,6.25C209.74,299.16,191.91,302.32,184,300.33Z" style="fill: rgb(255, 255, 255); transform-origin: 201.306px 308.649px;" id="el3r6alsczjwd" class="animable"></path><path d="M200.06,174.75a35.8,35.8,0,0,0,1.12,4.79,5.58,5.58,0,0,0,1,2.11c.94,1,2.46,1.26,3.85,1.47a1.05,1.05,0,0,1,.62.26,1,1,0,0,1,.15.6,8,8,0,0,1-1.36,4.42" style="fill: none; stroke: rgb(38, 50, 56); stroke-linecap: round; stroke-linejoin: round; transform-origin: 203.431px 181.575px;" id="elrax4x0sh1t" class="animable"></path><g id="el0wocjddsdke"><path d="M325.56,403l-8.29,10.33s9.1,8.41,18.52,11.53,25.91,9,28.67,13.53L363.4,433s-25.79-15.82-31.71-19.6A13.66,13.66,0,0,1,325.56,403Z" style="opacity: 0.1; transform-origin: 340.865px 420.695px;" class="animable"></path></g><g id="elqj3es7jng4"><path d="M354.34,427.21l16.51,9.37S379,431,383,426.89s8.93-8.67,12-17.88c4.19-12.73,16.19-18.79,16.19-18.79s-16.69,7.86-25.38,14-17.16,8.74-22.08,8.32C363.68,412.57,367.63,425.07,354.34,427.21Z" style="opacity: 0.1; transform-origin: 382.765px 413.4px;" class="animable"></path></g><path d="M194.24,190.67s6.49,5.09,13.23,3.18C207.47,193.85,201.11,206.45,194.24,190.67Z" style="fill: rgb(255, 255, 255); stroke: rgb(38, 50, 56); stroke-linecap: round; stroke-linejoin: round; transform-origin: 200.855px 194.642px;" id="eleky1wg4iqps" class="animable"></path><path d="M194,179.67c.19,1.4-.24,2.61-.94,2.71s-1.43-1-1.62-2.37.23-2.61.94-2.71S193.85,178.27,194,179.67Z" style="fill: rgb(38, 50, 56); transform-origin: 192.72px 179.84px;" id="elcmxghh18nih" class="animable"></path><path d="M208.13,177.12c.18,1.41-.24,2.62-.94,2.71s-1.44-1-1.62-2.36.23-2.62.94-2.71S207.94,175.72,208.13,177.12Z" style="fill: rgb(38, 50, 56); transform-origin: 206.85px 177.295px;" id="el1ba3ydiwgt1" class="animable"></path><path d="M193,173.73s-3.78-1.95-6.47,2.23" style="fill: none; stroke: rgb(38, 50, 56); stroke-linecap: round; stroke-linejoin: round; transform-origin: 189.765px 174.618px;" id="el09w4iumuqmlu" class="animable"></path><path d="M202.69,171.13s4-3.43,6.31,0" style="fill: none; stroke: rgb(38, 50, 56); stroke-linecap: round; stroke-linejoin: round; transform-origin: 205.845px 170.368px;" id="el033oc9si1118" class="animable"></path><path d="M180.16,186.6s-2.43-3.59-5-3.48-3.59,3.71-2.67,7.19,4.75,8.34,7.65,7.88a6.44,6.44,0,0,0,4.17-2.32" style="fill: none; stroke: rgb(38, 50, 56); stroke-linecap: round; stroke-linejoin: round; transform-origin: 178.234px 190.669px;" id="elpvwnxupkhpk" class="animable"></path><path d="M203.46,159.13c2.73,2.27,5.62,4.74,7,8.08,1.22,2.84,1.49,6,2.61,8.87,1.19,3.07,2.49,6.28,2.59,9.63a40.79,40.79,0,0,1-1.21,9.19,50.65,50.65,0,0,1-1.85,7.69c-1.35,3.59-3.84,5.8-7.18,7.5-2.43,1.24-6.48,3-9.11,1.34-1.53-1-3.83-3.86-5.74-6.49" style="fill: none; stroke: rgb(38, 50, 56); stroke-linecap: round; stroke-linejoin: round; transform-origin: 203.115px 185.619px;" id="el9x6qibojg7" class="animable"></path><path d="M180.16,198.19s4.3,10.54,3.26,17.95" style="fill: none; stroke: rgb(38, 50, 56); stroke-linecap: round; stroke-linejoin: round; transform-origin: 181.871px 207.165px;" id="elopc6183daad" class="animable"></path><path d="M179.06,184.83a4.14,4.14,0,0,0,1.66-3.71c-.16-1.62-1.28-3.12-1.06-4.74a8.73,8.73,0,0,1,.86-2.22,9.31,9.31,0,0,0-.52-8.42s13.66.64,20.06-3.43,11.28-14.48,7.41-19.45-11.41,1.81-17,2.56S165,149.34,161.83,157s1.66,10.41,1.81,17.72.15,21.16,11.08,19.89c0,0-4.09-5.29-1.25-10.74C175.4,181.58,179.06,184.83,179.06,184.83Z" style="fill: rgb(38, 50, 56); transform-origin: 184.8px 167.873px;" id="eln5l1u4m8m3" class="animable"></path><path d="M205.85,151.5a17.14,17.14,0,0,1,6.54,12c.61,5.48,10.33,16.13,3.32,22.2,0,0-1.63-6.45-2.59-9.63s-2.19-9-3.8-11-10.15-9-10.15-9Z" style="fill: rgb(38, 50, 56); transform-origin: 208.705px 168.6px;" id="elqscordhjcdi" class="animable"></path><path d="M181.42,215.91s6.74,4.44,19.26,4.62l1.47,16.79s-14.08-1.07-24.55-10.7c0,0-2.83-7.49-2.08-10.71S183,209.5,183,209.5" style="fill: none; stroke: rgb(38, 50, 56); stroke-linecap: round; stroke-linejoin: round; transform-origin: 188.772px 223.41px;" id="el4a54x27mt2m" class="animable"></path><path d="M209.74,208.4l.4,6a24.82,24.82,0,0,1-9.46,6.15l7.84,14.93s9.35-7.28,10.28-14.93c0,0,.08-7.83-1.55-10.07s-7.57-3.29-7.57-3.29" style="fill: none; stroke: rgb(38, 50, 56); stroke-linecap: round; stroke-linejoin: round; transform-origin: 209.74px 221.335px;" id="el19brdxz0hiz" class="animable"></path><g id="eltem9rogtyxf"><path d="M171.8,162c1-2.51,3.74-4,6.41-4.4s5.41-.12,8.11-.19a20.82,20.82,0,0,0,10.6-3,14.17,14.17,0,0,0,6.4-8.76" style="fill: none; stroke: rgb(255, 255, 255); stroke-linecap: round; stroke-linejoin: round; opacity: 0.8; transform-origin: 187.56px 153.825px;" class="animable"></path></g><g id="el6gfexr0silv"><path d="M165.35,161.51c1.69-5.13,7.17-8.3,12.56-8.75,2.67-.23,5.37.08,8-.23s5.43-1.41,6.82-3.7" style="fill: none; stroke: rgb(255, 255, 255); stroke-linecap: round; stroke-linejoin: round; opacity: 0.8; transform-origin: 179.04px 155.17px;" class="animable"></path></g><path d="M162.51,324.52c-13,6.74-17.62-.2-24.86-5.94s-2.49-16-4-32.45,2.25-44.43,2.25-44.43,3.24-.74,12.23-6.24,27.91-13.88,27.91-13.88" style="fill: none; stroke: rgb(38, 50, 56); stroke-linecap: round; stroke-linejoin: round; transform-origin: 154.666px 274.438px;" id="eldn04fogr05n" class="animable"></path><path d="M175.39,299.62s-2.06-6.53-7.88-6.7-15,2.45-21.54,14.82" style="fill: none; stroke: rgb(38, 50, 56); stroke-linecap: round; stroke-linejoin: round; transform-origin: 160.68px 300.326px;" id="elg1zfazdxof5" class="animable"></path><path d="M166.18,292.53a3.22,3.22,0,0,1-1.05-.25,25.31,25.31,0,0,0-14.94-.68" style="fill: none; stroke: rgb(38, 50, 56); stroke-linecap: round; stroke-linejoin: round; transform-origin: 158.185px 291.658px;" id="elqyp58dza05" class="animable"></path><path d="M146.84,250.63c10.59,11.7,15.75,27.18,20.64,42.18" style="fill: none; stroke: rgb(38, 50, 56); stroke-linecap: round; stroke-linejoin: round; transform-origin: 157.16px 271.72px;" id="ela8xeryow1cm" class="animable"></path><path d="M218.8,219s19.2,4.58,28.58,5.67,10.9,2.4,10.9,2.4l1.75,6.54" style="fill: none; stroke: rgb(38, 50, 56); stroke-linecap: round; stroke-linejoin: round; transform-origin: 239.415px 226.305px;" id="el8bb5o3s731d" class="animable"></path><polygon points="308.27 230.38 242.88 232.89 237.54 300.14 248.74 300.14 305.52 287.43 312.66 231.99 308.27 230.38" style="fill: rgb(255, 255, 255); transform-origin: 275.1px 265.26px;" id="ellxkmx89s8m" class="animable"></polygon><polygon points="240.94 302.13 312.46 233.58 305.52 287.43 240.94 302.13" style="fill: rgb(255, 0, 64); transform-origin: 276.7px 267.855px;" id="elhgrl237525f" class="animable"></polygon><g id="el1ikuyraa2fx"><polygon points="240.94 302.13 312.46 233.58 305.52 287.43 240.94 302.13" style="fill: rgb(255, 255, 255); opacity: 0.7; transform-origin: 276.7px 267.855px;" class="animable"></polygon></g><polygon points="240.94 300.33 246.66 235.46 312.66 231.99 305.52 287.43 240.94 300.33" style="fill: none; stroke: rgb(38, 50, 56); stroke-linecap: round; stroke-linejoin: round; transform-origin: 276.8px 266.16px;" id="el3qifayis3rb" class="animable"></polygon><path d="M284.84,263.42c-.44,3.95-2.55,6.95-4.71,6.71s-3.54-3.65-3.1-7.6,2.56-6.95,4.72-6.71S285.29,259.47,284.84,263.42Z" style="fill: rgb(38, 50, 56); transform-origin: 280.937px 262.975px;" id="el08t0hhp49n8m" class="animable"></path><path d="M305.52,287.43s30.22-.86,39.67,5.38,15,37.53,13.69,54.15-12.71,54.76-12.71,54.76L324.33,377s-10.76-39.12-4.89-54.44c0,0-29,1.63-40.42-1.95,0,0-10.23-16.75-27.77-22.29Z" style="fill: rgb(38, 50, 56); transform-origin: 305.16px 344.555px;" id="elofvfh7vrrl" class="animable"></path><path d="M350.78,402.37a149.82,149.82,0,0,1-20.78-24c-10.57-16.33-25.18-32-40.21-44.23-12.11-9.82-14.85-25.82-29.79-33.85-24.75-13.27-46.15,13.1-54.15,18.44S184,330.12,184,330.12s5.06,19,19.92,21.25,29.89-8,37-3.05,12.37,27.05,35.85,40c19.19,10.58,45.34,20.9,58.83,27.86,3,1.56,5.24,3.2,6.94,4.13,4.66,2.54,9.64,5.53,14.34,8.49l16.19,9.86s16.25-9.61,22.49-18.47c.83-1.19,2.56-4.36,4.18-7.42,3.53-6.69,8-12.69,14.19-16,4.28-2.31,8.09-3,8-3.24-.41-.76-8.17-4.73-13.44-2.56-11.16,4.61-33.47,22.32-44,21A78.83,78.83,0,0,1,350.78,402.37Z" style="fill: none; stroke: rgb(38, 50, 56); stroke-miterlimit: 10; transform-origin: 302.966px 367.629px;" id="elh5zdhnczo7l" class="animable"></path><path d="M350.78,402.37c-9.73,3.93-13.65,10-15.15,13.82-13.49-7-39.64-17.28-58.83-27.86-23.48-13-28.7-35.06-35.85-40s-22.19,5.34-37,3.05S184,330.11,184,330.11s13.86-6,21.86-11.34,26.45-31.72,54.14-18.44c15.29,7.33,17.68,24,29.79,33.85,15,12.19,29.64,27.9,40.21,44.23A147,147,0,0,0,350.78,402.37Z" style="fill: rgb(38, 50, 56); transform-origin: 267.39px 356.412px;" id="elfnw3lmmj4f7" class="animable"></path><path d="M277.66,317.59s-7.49-15.22-19.5-18.17" style="fill: none; stroke: rgb(255, 255, 255); stroke-linecap: round; stroke-linejoin: round; transform-origin: 267.91px 308.505px;" id="eln7ihmquxa5c" class="animable"></path><path d="M238.4,287.29c-8.26-1.8-17.33,7.33-21.15,5.62-2.84-1.27-7.51,6.25-7.51,6.25a125.11,125.11,0,0,1-23.22,1.17c-11.13-.71-16.4,1.46-20.34,7.41l-5.5,14.57s14.51,13,30,5.43,36.07-30.41,50.25-30.33" style="fill: none; stroke: rgb(38, 50, 56); stroke-linecap: round; stroke-linejoin: round; transform-origin: 200.805px 308.581px;" id="elrs342f3rci" class="animable"></path><path d="M353.71,426.82s13.56,1.11,10.38-15.09" style="fill: none; stroke: rgb(38, 50, 56); stroke-miterlimit: 10; transform-origin: 359.142px 419.283px;" id="el6mkne42zr45" class="animable"></path><path d="M417.61,401.72c-1,2-13.43,12.58-24.14,21.83,0-.14,3-5.79,4.24-8.2,2.85-5.32,10.21-19.91,24.22-21.83C423.92,394.72,417.61,401.72,417.61,401.72Z" style="fill: rgb(38, 50, 56); transform-origin: 407.894px 408.535px;" id="el9rmdpns0wag" class="animable"></path><path d="M412.28,390.33c-14.17,2.82-17.39,21-22.42,28.73s-19,18.24-19,18.24" style="fill: none; stroke: rgb(38, 50, 56); stroke-miterlimit: 10; transform-origin: 391.57px 413.815px;" id="elp8yu8fimz5l" class="animable"></path><path d="M363.22,432.66c2.31,4.22,1.22,9.12,0,12.19a25.45,25.45,0,0,1-2.22,4.37c-20.06-3.3-40.12-14.08-40.12-14.08l-5.17-16-.83-2.56,7.79-10.49" style="fill: none; stroke: rgb(38, 50, 56); stroke-miterlimit: 10; transform-origin: 339.727px 427.655px;" id="el5n8pnpqhdd" class="animable"></path><path d="M363.22,444.85a25.45,25.45,0,0,1-2.22,4.37c-20.06-3.3-40.12-14.08-40.12-14.08l-5.17-16c2.59,3.38,7.39,8.33,14.59,10.36C340.07,432.27,358.1,435.51,363.22,444.85Z" style="fill: rgb(38, 50, 56); transform-origin: 339.465px 434.18px;" id="ellizd0kdfv6" class="animable"></path><polyline points="237.54 297.8 242.88 232.89 308.27 230.38 312.66 231.99" style="fill: none; stroke: rgb(38, 50, 56); stroke-linecap: round; stroke-linejoin: round; transform-origin: 275.1px 264.09px;" id="elnhbi1npo2wb" class="animable"></polyline><path d="M364,419.06s8.94,1.6,15.81-4,17.94-18.27,17.94-18.27" style="fill: none; stroke: rgb(38, 50, 56); stroke-miterlimit: 10; transform-origin: 380.875px 408.031px;" id="elmpo4c2h57mg" class="animable"></path><path d="M373.1,411s-2.16,3.25,0,9.77" style="fill: none; stroke: rgb(38, 50, 56); stroke-linecap: round; stroke-linejoin: round; transform-origin: 372.62px 415.885px;" id="elzxbropm9kpo" class="animable"></path><path d="M379.44,407.89a13.31,13.31,0,0,0,.81,9.77" style="fill: none; stroke: rgb(38, 50, 56); stroke-linecap: round; stroke-linejoin: round; transform-origin: 379.559px 412.775px;" id="elo4tcrhyp7k" class="animable"></path><path d="M387,403.51s-1.81,5.43,0,10.22" style="fill: none; stroke: rgb(38, 50, 56); stroke-linecap: round; stroke-linejoin: round; transform-origin: 386.598px 408.62px;" id="el61fcbe6vu72" class="animable"></path><path d="M324.44,404.74l-7.17,8.63s7.22,7.89,17.41,11.17,28.39,8.85,29.9,14.78" style="fill: none; stroke: rgb(38, 50, 56); stroke-miterlimit: 10; transform-origin: 340.925px 422.03px;" id="elyuqlzawd0rm" class="animable"></path></g><defs>     <filter id="active" height="200%">         <feMorphology in="SourceAlpha" result="DILATED" operator="dilate" radius="2"></feMorphology>                <feFlood flood-color="#32DFEC" flood-opacity="1" result="PINK"></feFlood>        <feComposite in="PINK" in2="DILATED" operator="in" result="OUTLINE"></feComposite>        <feMerge>            <feMergeNode in="OUTLINE"></feMergeNode>            <feMergeNode in="SourceGraphic"></feMergeNode>        </feMerge>    </filter>    <filter id="hover" height="200%">        <feMorphology in="SourceAlpha" result="DILATED" operator="dilate" radius="2"></feMorphology>                <feFlood flood-color="#ff0000" flood-opacity="0.5" result="PINK"></feFlood>        <feComposite in="PINK" in2="DILATED" operator="in" result="OUTLINE"></feComposite>        <feMerge>            <feMergeNode in="OUTLINE"></feMergeNode>            <feMergeNode in="SourceGraphic"></feMergeNode>        </feMerge>            <feColorMatrix type="matrix" values="0   0   0   0   0                0   1   0   0   0                0   0   0   0   0                0   0   0   1   0 "></feColorMatrix>    </filter></defs></svg>